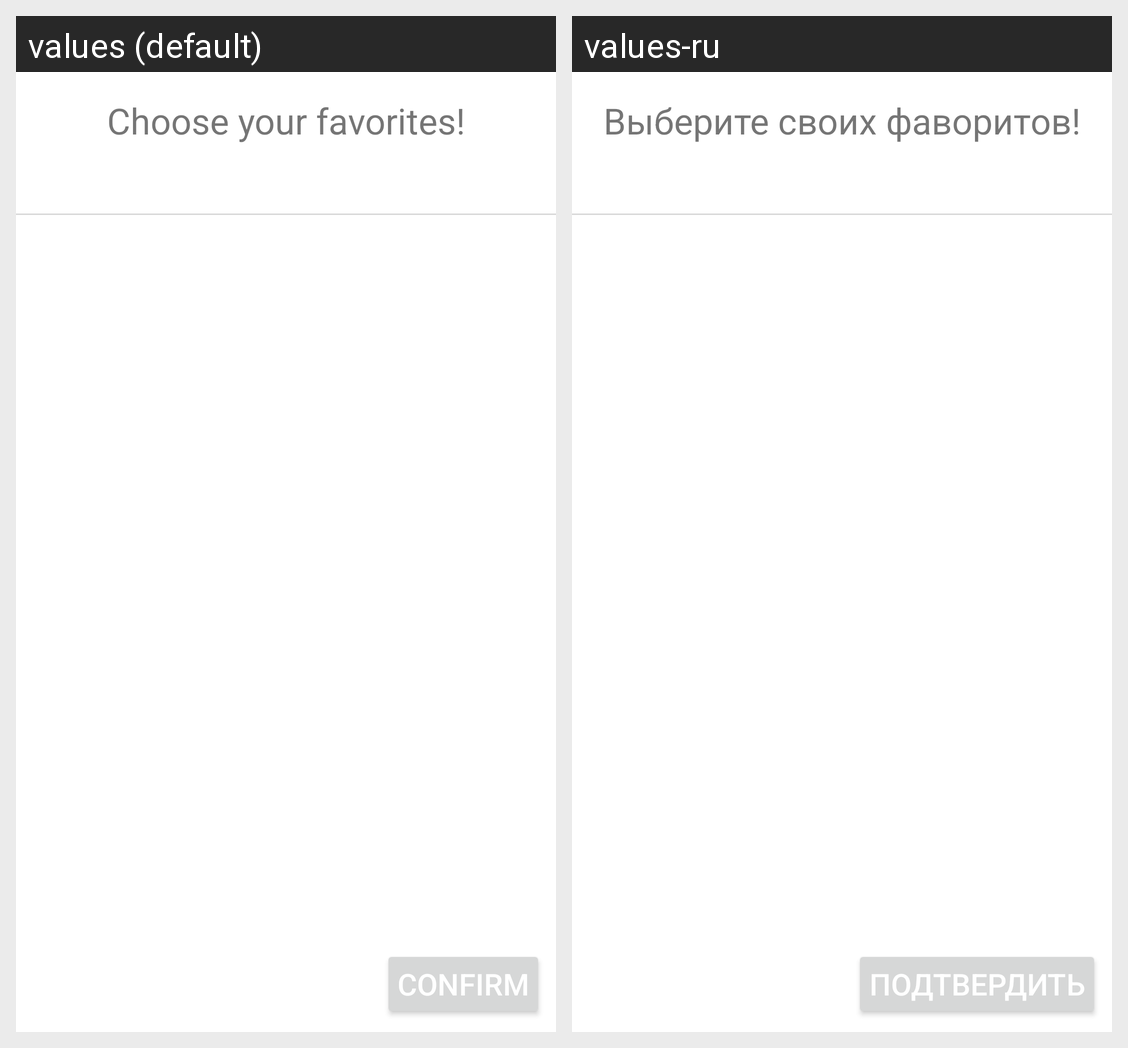

Here is an Android app screen in its default locale and in the app's own translations. Write out the translated-string differences for the strings that appear on this screen.
Android screen res/layout/fragment_play_choosing.xml rendered under 2 locales, left to right: values (default), values-ru. Device: Nexus 5 (rendered at 1080×1920; each locale shown at half size, 540×960, under a caption strip naming it); theme Theme.Interlocutor.
Strings drawn on this screen, with the default value and each locale's value (text and hints the layout hard-codes, and strings that could not be matched under every locale, appear in the picture but are not listed):

play_choosing_fragment_header_title_text
  values: Choose your favorites!
  values-ru: Выберите своих фаворитов!

play_choosing_fragment_button_confirm_caption
  values: Confirm
  values-ru: Подтвердить
